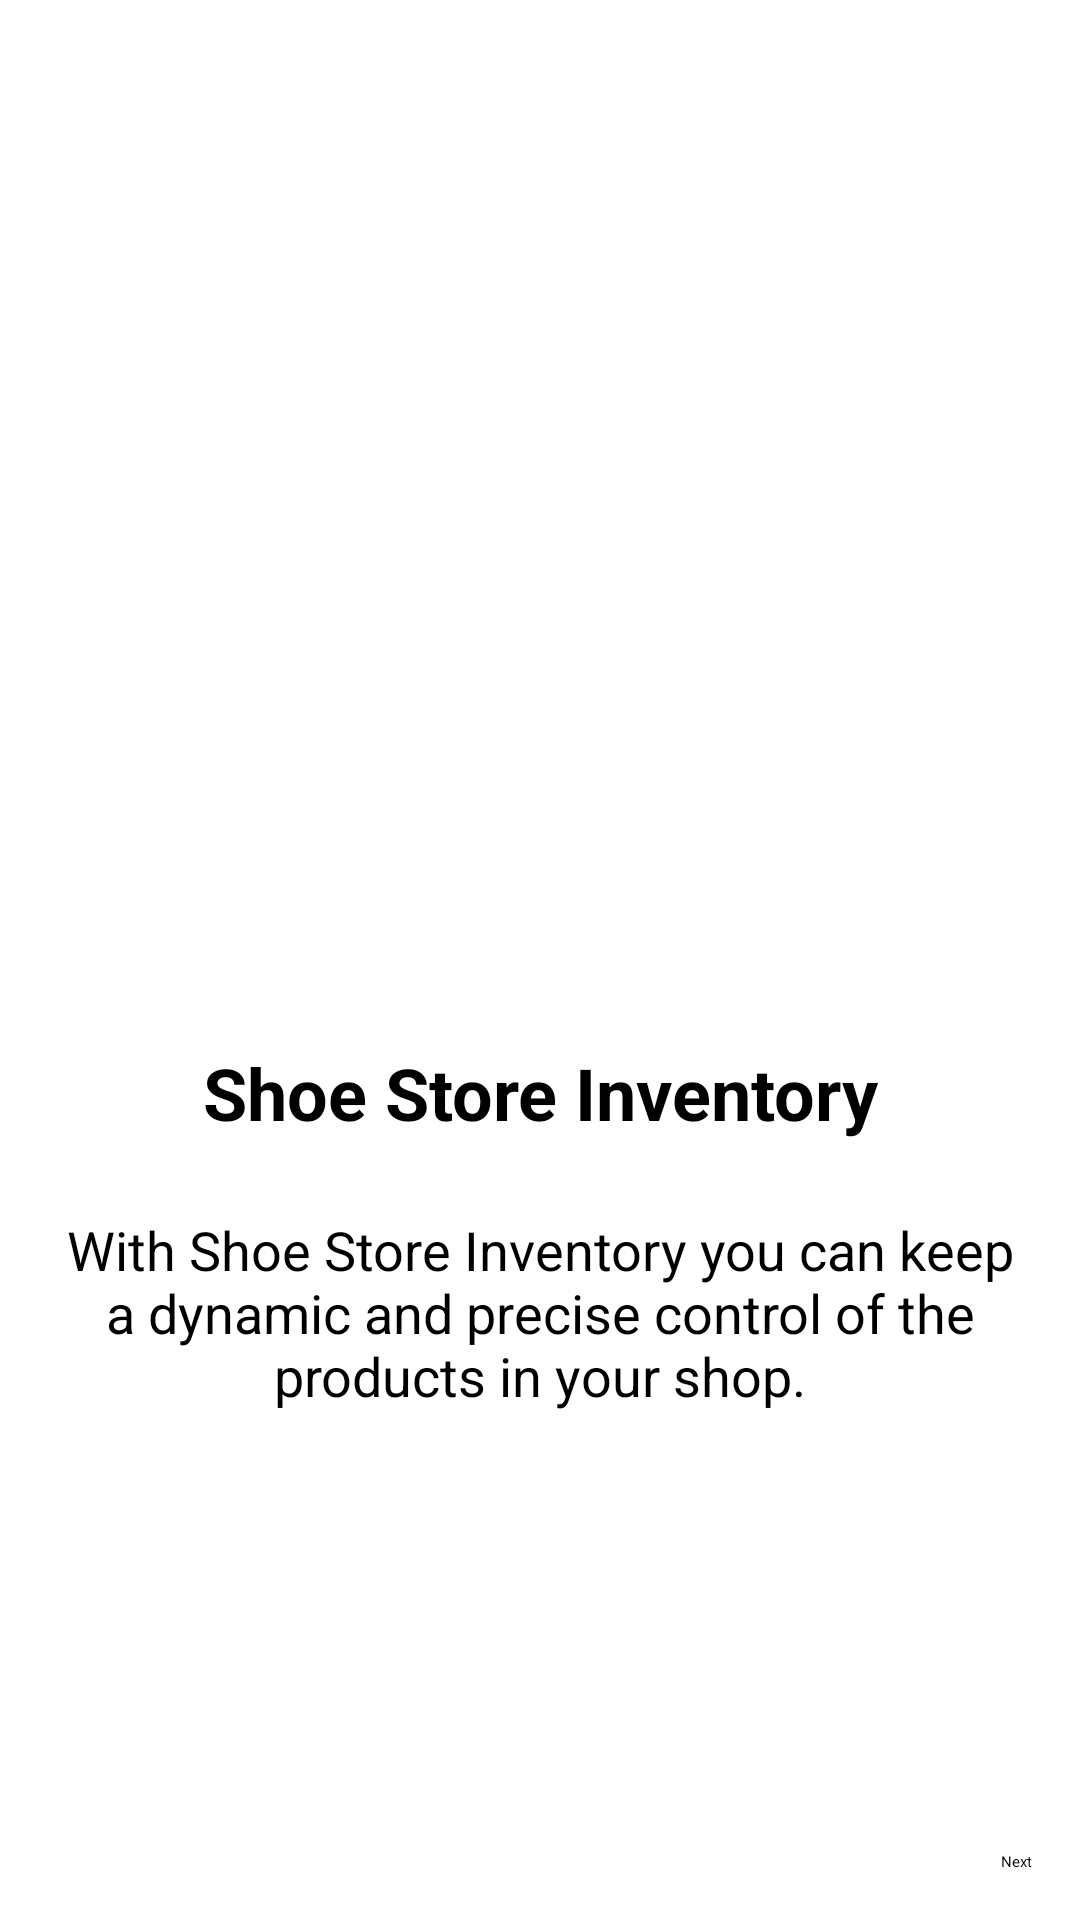

Produce the Android XML layout that renders to this screen, including the resource entries it uses.
<!-- AndroidManifest.xml: application theme Theme.ShoeStoreInventory -->
<!-- res/layout/fragment_welcome_onboarding.xml -->
<?xml version="1.0" encoding="utf-8"?>
<layout xmlns:android="http://schemas.android.com/apk/res/android"
    xmlns:app="http://schemas.android.com/apk/res-auto"
    xmlns:tools="http://schemas.android.com/tools"
    tools:context="com.example.android.navigation.OnboardingWelcomeFragment">

    

    <androidx.constraintlayout.widget.ConstraintLayout
        android:id="@+id/onboarding_first_layout"
        android:layout_width="fill_parent"
        android:layout_height="match_parent"
        android:contentDescription="@string/shoes_image"
        android:orientation="vertical">

        <ImageView
            android:id="@+id/welcome_onboarding_image"
            android:layout_width="fill_parent"
            android:layout_height="300dp"
            android:layout_marginStart="16dp"
            android:layout_marginTop="16dp"
            android:layout_marginEnd="16dp"
            android:contentDescription="@string/shoes_image"
            android:scaleType="centerCrop"
            app:layout_constraintEnd_toEndOf="parent"
            app:layout_constraintStart_toStartOf="parent"
            app:layout_constraintTop_toTopOf="parent"
            app:srcCompat="@drawable/pexels_mansan_2918534" />

        <TextView
            android:id="@+id/welcme_onboarding_title_text"
            style="@style/TitleStyle"
            android:layout_width="wrap_content"
            android:layout_height="wrap_content"
            android:layout_marginStart="16dp"
            android:layout_marginTop="32dp"
            android:layout_marginEnd="16dp"
            android:text="@string/app_name"
            app:layout_constraintEnd_toEndOf="parent"
            app:layout_constraintStart_toStartOf="parent"
            app:layout_constraintTop_toBottomOf="@+id/welcome_onboarding_image" />

        <TextView
            android:id="@+id/welcome_text_explanation"
            style="@style/BodyTextStyle"
            android:layout_width="0dp"
            android:layout_height="wrap_content"
            android:layout_marginStart="16dp"
            android:layout_marginTop="24dp"
            android:layout_marginEnd="16dp"
            android:text="@string/welcome_text_explanation"
            app:layout_constraintEnd_toEndOf="parent"
            app:layout_constraintHorizontal_bias="0.0"
            app:layout_constraintStart_toStartOf="parent"
            app:layout_constraintTop_toBottomOf="@+id/welcme_onboarding_title_text" />

        <Button
            android:id="@+id/welcome_next_button"
            android:layout_width="wrap_content"
            android:layout_height="wrap_content"
            android:layout_marginEnd="16dp"
            android:layout_marginBottom="16dp"
            android:text="@string/next"
            style="@style/CustomButton"
            app:layout_constraintBottom_toBottomOf="parent"
            app:layout_constraintEnd_toEndOf="parent" />

    </androidx.constraintlayout.widget.ConstraintLayout>
</layout>
<!-- resources referenced by this layout -->
<resources>
  <string name="app_name">Shoe Store Inventory</string>
  <string name="next">Next</string>
  <string name="shoes_image" />
  <string name="welcome_text_explanation">With Shoe Store Inventory you can keep a dynamic and precise control of the products in your shop.</string>
  <style name="BodyTextStyle">
          <item name="android:textSize">18sp</item>
          <item name="android:textAlignment">center</item>
          <item name="font">@font/roboto</item>
      </style>
  <style name="CustomButton" parent="Widget.MaterialComponents.Button">
          <item name="android:layout_height">wrap_content</item>
          <item name="android:layout_width">200dp</item>
          <item name="strokeColor">@color/black</item>
          <item name="strokeWidth">1dp</item>
          <item name="android:textColor">@color/black</item>
          <item name="cornerRadius">25dp</item>
          <item name="backgroundTint">@color/salmon_300</item>
          <item name="android:gravity">center</item>
      </style>
  <style name="TitleStyle">
          <item name="android:textSize">24sp</item>
          <item name="android:textStyle">bold</item>
          <item name="android:textAlignment">center</item>
          <item name="font">@font/roboto</item>
      </style>
  <color name="black">#FF000000</color>
  <color name="salmon_300">#E57373</color>
</resources>
